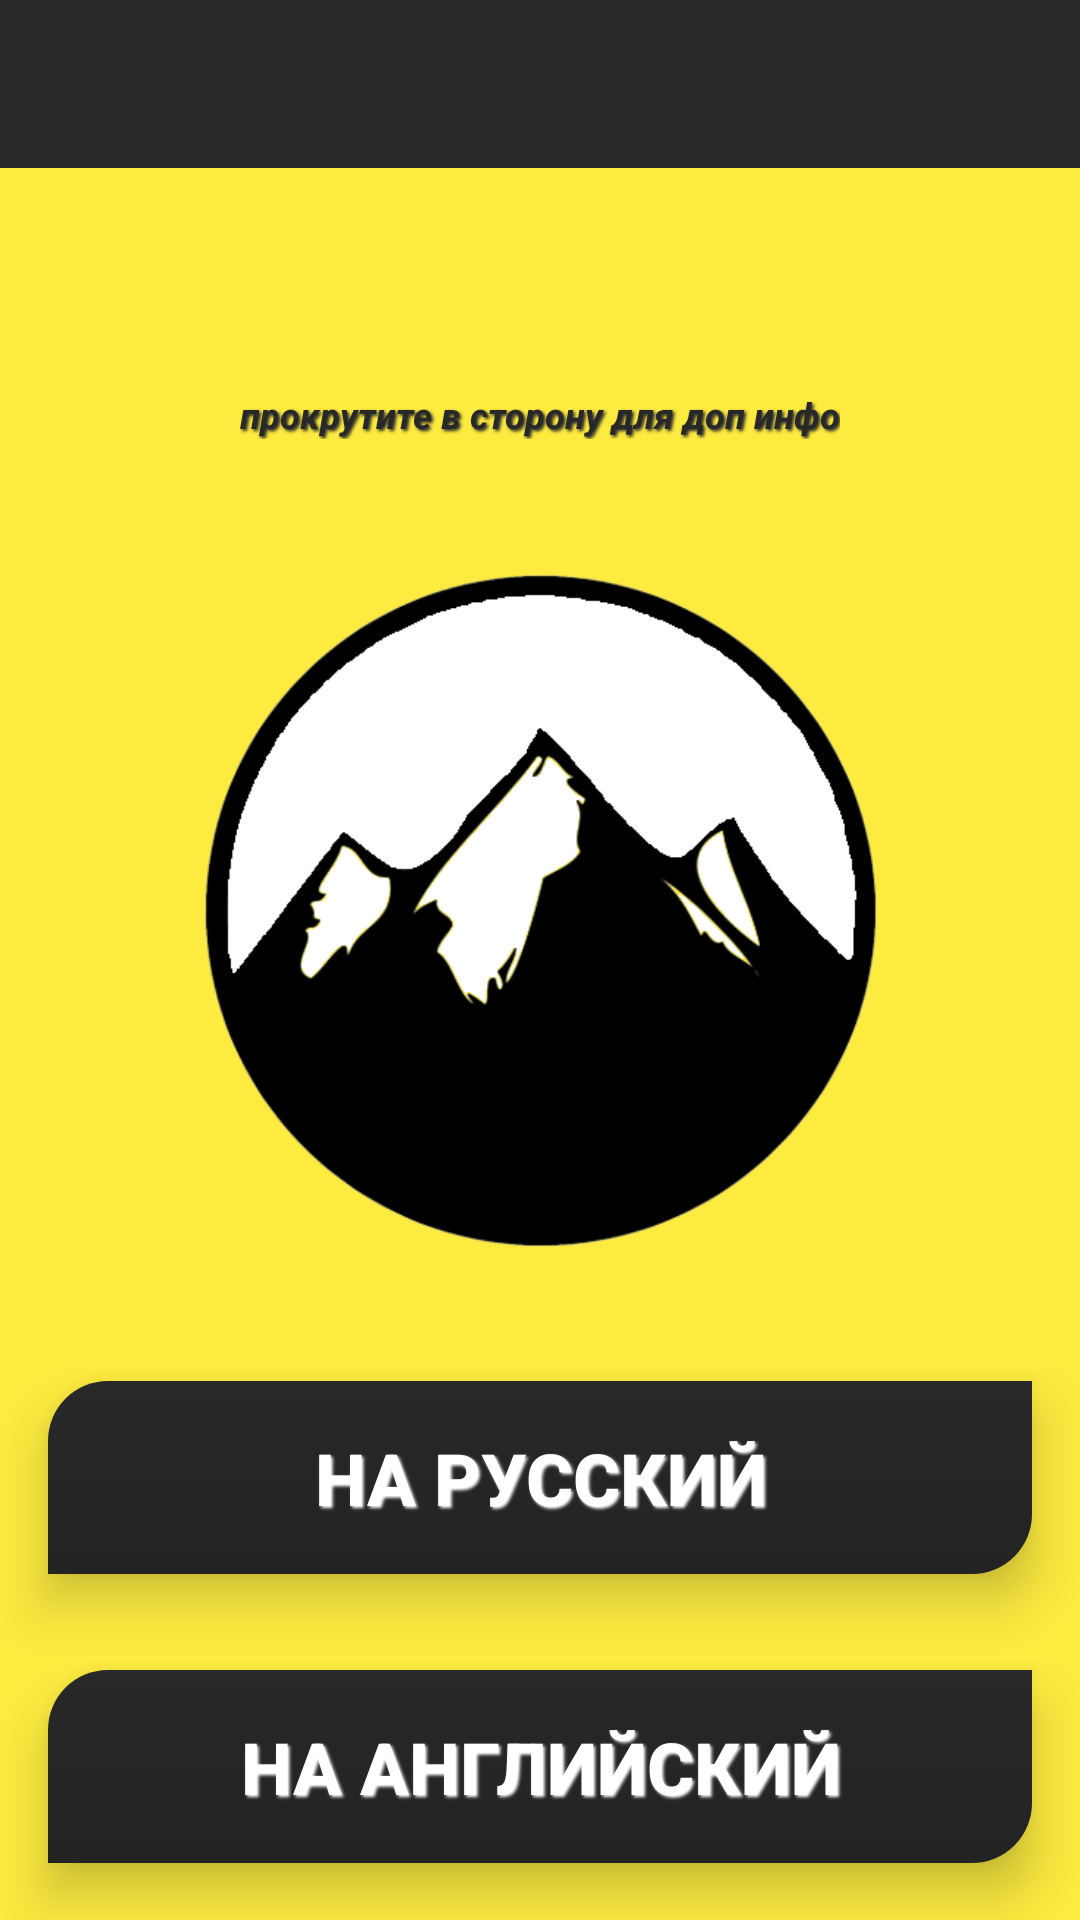

Write the Android layout XML for this screen, with the resource values it uses.
<!-- AndroidManifest.xml: application theme BaseTheme -->
<!-- res/layout/activity_main.xml -->
<?xml version="1.0" encoding="utf-8"?>
<LinearLayout xmlns:android="http://schemas.android.com/apk/res/android"
    xmlns:app="http://schemas.android.com/apk/res-auto"
    xmlns:tools="http://schemas.android.com/tools"
    android:id="@+id/bg_container"
    android:layout_width="match_parent"
    android:layout_height="match_parent"
    android:orientation="vertical"
    tools:context=".app.presentation.main.MainActivity">

    <include
        layout="@layout/toolbar"
        android:layout_width="match_parent"
        android:layout_height="wrap_content" />

    <androidx.core.widget.NestedScrollView
        android:layout_width="match_parent"
        android:layout_height="wrap_content"
        android:fillViewport="true">

        <androidx.constraintlayout.widget.ConstraintLayout
            android:layout_width="match_parent"
            android:layout_height="match_parent">

            <Button
                android:id="@+id/translate_to_ru_button"
                style="@style/Button"
                android:layout_width="0dp"
                android:layout_height="wrap_content"
                android:layout_marginStart="16dp"
                android:layout_marginTop="32dp"
                android:layout_marginEnd="16dp"
                android:onClick="onClickTranslateToRuButton"
                android:text="@string/translate_to_ru"
                app:layout_constraintBottom_toBottomOf="parent"
                app:layout_constraintEnd_toEndOf="parent"
                app:layout_constraintStart_toStartOf="parent"
                app:layout_constraintTop_toBottomOf="@+id/imageView2"
                app:layout_constraintVertical_bias="0.0" />

            <Button
                android:id="@+id/translate_to_en_button"
                style="@style/Button"
                android:layout_width="0dp"
                android:layout_height="wrap_content"
                android:layout_marginStart="16dp"
                android:layout_marginTop="32dp"
                android:layout_marginEnd="16dp"
                android:layout_marginBottom="32dp"
                android:onClick="onClickTranslateToEnButton"
                android:text="@string/translate_to_en"
                app:layout_constraintBottom_toBottomOf="parent"
                app:layout_constraintEnd_toEndOf="parent"
                app:layout_constraintStart_toStartOf="parent"
                app:layout_constraintTop_toBottomOf="@+id/translate_to_ru_button"
                app:layout_constraintVertical_bias="0.0" />

            <androidx.viewpager.widget.ViewPager
                android:id="@+id/view_pager"
                android:layout_width="match_parent"
                android:layout_height="58dp"
                android:layout_marginStart="16dp"
                android:layout_marginTop="16dp"
                android:layout_marginEnd="16dp"
                app:layout_constraintEnd_toEndOf="parent"
                app:layout_constraintStart_toStartOf="parent"
                app:layout_constraintTop_toTopOf="parent" />

            <TextView
                android:id="@+id/scroll_hint"
                style="@style/HintText"
                android:layout_width="wrap_content"
                android:layout_height="wrap_content"
                android:layout_marginStart="16dp"
                android:layout_marginEnd="16dp"
                android:text="@string/scroll_hint"
                app:layout_constraintEnd_toEndOf="parent"
                app:layout_constraintStart_toStartOf="parent"
                app:layout_constraintTop_toBottomOf="@+id/view_pager" />


            <ImageView
                android:id="@+id/imageView2"
                android:layout_width="250dp"
                android:layout_height="250dp"
                android:layout_marginStart="16dp"
                android:layout_marginTop="32dp"
                android:layout_marginEnd="16dp"
                app:layout_constraintEnd_toEndOf="parent"
                app:layout_constraintStart_toStartOf="parent"
                app:layout_constraintTop_toBottomOf="@+id/scroll_hint"
                app:srcCompat="@drawable/app_icon" />

            <Button
                android:id="@+id/addition_words_button"
                style="@style/Button"
                android:layout_width="0dp"
                android:layout_height="wrap_content"
                android:layout_marginStart="16dp"
                android:layout_marginTop="32dp"
                android:layout_marginEnd="16dp"
                android:layout_marginBottom="32dp"
                android:onClick="onClickAdditionWordsButton"
                android:text="@string/add_words"
                app:layout_constraintBottom_toBottomOf="parent"
                app:layout_constraintEnd_toEndOf="parent"
                app:layout_constraintStart_toStartOf="parent"
                app:layout_constraintTop_toBottomOf="@+id/translate_to_en_button" />

        </androidx.constraintlayout.widget.ConstraintLayout>

    </androidx.core.widget.NestedScrollView>

</LinearLayout>
<!-- res/layout/toolbar.xml (included above) -->
<?xml version="1.0" encoding="utf-8"?>
<androidx.appcompat.widget.Toolbar xmlns:android="http://schemas.android.com/apk/res/android"
    android:layout_width="match_parent"
    android:layout_height="wrap_content"
    xmlns:app="http://schemas.android.com/apk/res-auto"
    android:id="@+id/toolbar"
    android:background="?attr/colorPrimary"
    android:minHeight="?attr/actionBarSize"
    android:theme="@style/Toolbar">

    <TextView
        android:id="@+id/toolbar_title"
        style="@style/ToolbarText"
        android:layout_width="match_parent"
        android:layout_height="wrap_content"
        android:textStyle="bold" />

</androidx.appcompat.widget.Toolbar>
<!-- resources referenced by this layout -->
<resources>
  <!-- drawable app_icon: png bitmap (drawable, 52079 bytes) -->
  <string name="add_words">Добавить слова</string>
  <string name="scroll_hint">прокрутите в сторону для доп инфо</string>
  <string name="translate_to_en">На английский</string>
  <string name="translate_to_ru">На русский</string>
  <style name="Button" parent="Widget.AppCompat.Button.Colored">
          <item name="android:elevation">6dp</item>
          <item name="android:stateListAnimator">@null</item>
          <item name="android:translationZ">4dp</item>
          <item name="android:background">@drawable/button_shape</item>
          <item name="android:textColor">?attr/colorAccent</item>
          <item name="android:textSize">24sp</item>
          <item name="android:shadowColor">?attr/colorAccent</item>
          <item name="android:textStyle">bold</item>
          <item name="android:shadowDx">2</item>
          <item name="android:shadowDy">2</item>
          <item name="android:shadowRadius">2</item>
      </style>
  <style name="HintText" parent="BaseText">
          <item name="android:textSize">12sp</item>
          <item name="android:textStyle">bold|italic</item>
          <item name="android:shadowColor">?attr/colorPrimary</item>
          <item name="android:textColor">?attr/colorPrimary</item>
      </style>
  <style name="Toolbar" parent="ThemeOverlay.AppCompat.Light">
          <item name="colorControlNormal">?attr/colorAccent</item>
          <item name="titleTextColor">?attr/colorAccent</item>
      </style>
  <style name="ToolbarText" parent="BaseText">
          <item name="android:textSize">32sp</item>
          <item name="android:shadowColor">?attr/colorAccent</item>
          <item name="android:textColor">?attr/colorAccent</item>
      </style>
  <style name="BaseTheme" parent="Theme.AppCompat.Light.NoActionBar">
          <item name="colorPrimary">@color/colorPrimary</item>
          <item name="colorPrimaryDark">@color/colorPrimaryDark</item>
          <item name="colorAccent">@color/colorAccent</item>
          <item name="android:windowBackground">@color/windowBackground</item>
          <item name="android:homeAsUpIndicator">@drawable/baseline_home_white_18dp</item>
      </style>
  <!-- drawable button_shape (drawable) -->
  <?xml version="1.0" encoding="utf-8"?>
  <inset xmlns:android="http://schemas.android.com/apk/res/android">
      <ripple android:color="?attr/colorControlHighlight">
          <item>
              <shape android:shape="rectangle" >
  
                  <corners android:bottomRightRadius="20dp"
                      android:topLeftRadius="20dp"/>
  
                  <gradient android:angle="90"
                      android:endColor="?attr/colorPrimary"
                      android:startColor="?attr/colorPrimaryDark"
                      android:type="linear" />
  
                  <padding android:bottom="16dp"
                      android:top="16dp"
                      android:start="16dp"
                      android:end="16dp" />
  
              </shape>
          </item>
      </ripple>
  </inset>
  <style name="BaseText">
          <item name="android:shadowColor">?attr/colorPrimary</item>
          <item name="android:textStyle">bold</item>
          <item name="android:shadowDx">2</item>
          <item name="android:shadowDy">2</item>
          <item name="android:shadowRadius">2</item>
          <item name="android:textColor">?attr/colorPrimary</item>
      </style>
  <color name="colorPrimary">#282828</color>
  <color name="colorPrimaryDark">#232323</color>
  <color name="colorAccent">#ffffff</color>
  <color name="windowBackground">#fdeb40</color>
</resources>
